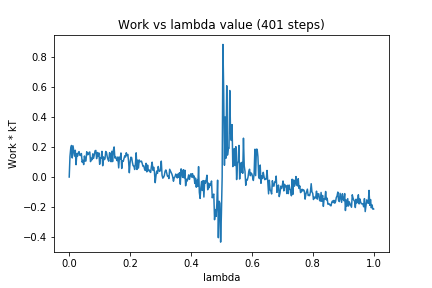

The file beside this chart, header and first rows:
0, 0.0
1, 0.1376
2, 0.1917
3, 0.2106
4, 0.1272
5, 0.208
6, 0.1723
7, 0.14
8, 0.1785
9, 0.08226
10, 0.1565
11, 0.1395
12, 0.1629
13, 0.1695
14, 0.145
15, 0.1437
16, 0.1566
17, 0.09883
18, 0.1113
19, 0.08313
20, 0.1403
21, 0.1059
22, 0.1075
23, 0.1686
24, 0.1492
25, 0.1501
26, 0.1634
27, 0.1672
28, 0.1028
29, 0.1256
30, 0.1155
31, 0.1547
32, 0.1241
33, 0.1489
34, 0.1752
35, 0.1774
36, 0.1227
37, 0.1636
38, 0.1392
39, 0.1609
40, 0.08478
41, 0.1273
42, 0.1272
43, 0.1713
44, 0.0752
45, 0.1343
46, 0.1156
47, 0.121
48, 0.1705
49, 0.1632
50, 0.1344
51, 0.1158
52, 0.1055
53, 0.1625
54, 0.1568
55, 0.1021
56, 0.1718
57, 0.1032
58, 0.1778
59, 0.2007
60, 0.127
... 340 more rows
